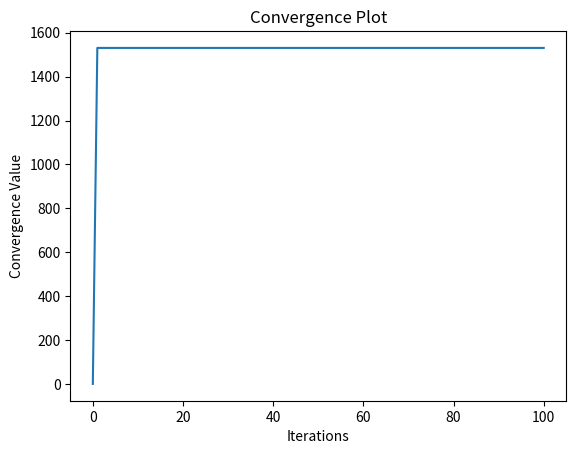

The script that saved this image:
import random
import matplotlib.pyplot as plt


class HillClimbing:
    def __init__(self, capacity, weights, profits, iterations):
        self.capacity = capacity
        self.weights = weights
        self.profits = profits
        self.iterations = iterations

    def generate_random_solution(self):

        # First of all, randomly generate a solution
        return [random.randint(0, 1) for _ in range(len(self.weights))]

    def calculate_fitness(self, solution):

        # Return total profit if total_weight <= self.capacity
        total_weight = sum(solution[i] * self.weights[i]
                           for i in range(len(self.weights)))
        total_profit = sum(solution[i] * self.profits[i]
                           for i in range(len(self.profits)))

        return total_profit if total_weight <= self.capacity else 0

    def hill_climbing(self):

        # Hill Climbing Algorithm
        # randomly generate a solution
        current_solution = self.generate_random_solution()
        # calculate its total profit
        current_fitness = self.calculate_fitness(current_solution)

        convergence_values = [current_fitness]

        # iteration = 100
        for _ in range(self.iterations):

            neighbor_solution = current_solution[:]
            index_to_change = random.randint(0, len(neighbor_solution) - 1)
            neighbor_solution[index_to_change] = 1 - \
                neighbor_solution[index_to_change]

            # calculate neighbor's total profit
            neighbor_fitness = self.calculate_fitness(neighbor_solution)

            # update if it is better
            if neighbor_fitness > current_fitness:
                current_solution = neighbor_solution
                current_fitness = neighbor_fitness

            # collect the convergence values
            convergence_values.append(current_fitness)

        return convergence_values


def plot_convergence(convergence_values):

    # Charting the Concessions
    plt.plot(range(len(convergence_values)), convergence_values)
    plt.xlabel('Iterations')
    plt.ylabel('Convergence Value')
    plt.title('Convergence Plot')
    plt.show()


def main():
    capacity = 170
    weights = [41, 50, 49, 59, 55, 57, 60]
    profits = [442, 525, 511, 593, 546, 564, 617]
    iterations = 100

    # Hill Climbing algorithm
    hc = HillClimbing(capacity, weights, profits, iterations)
    convergence_values = hc.hill_climbing()
    # Charting the Concessions
    plot_convergence(convergence_values)


if __name__ == "__main__":
    main()
